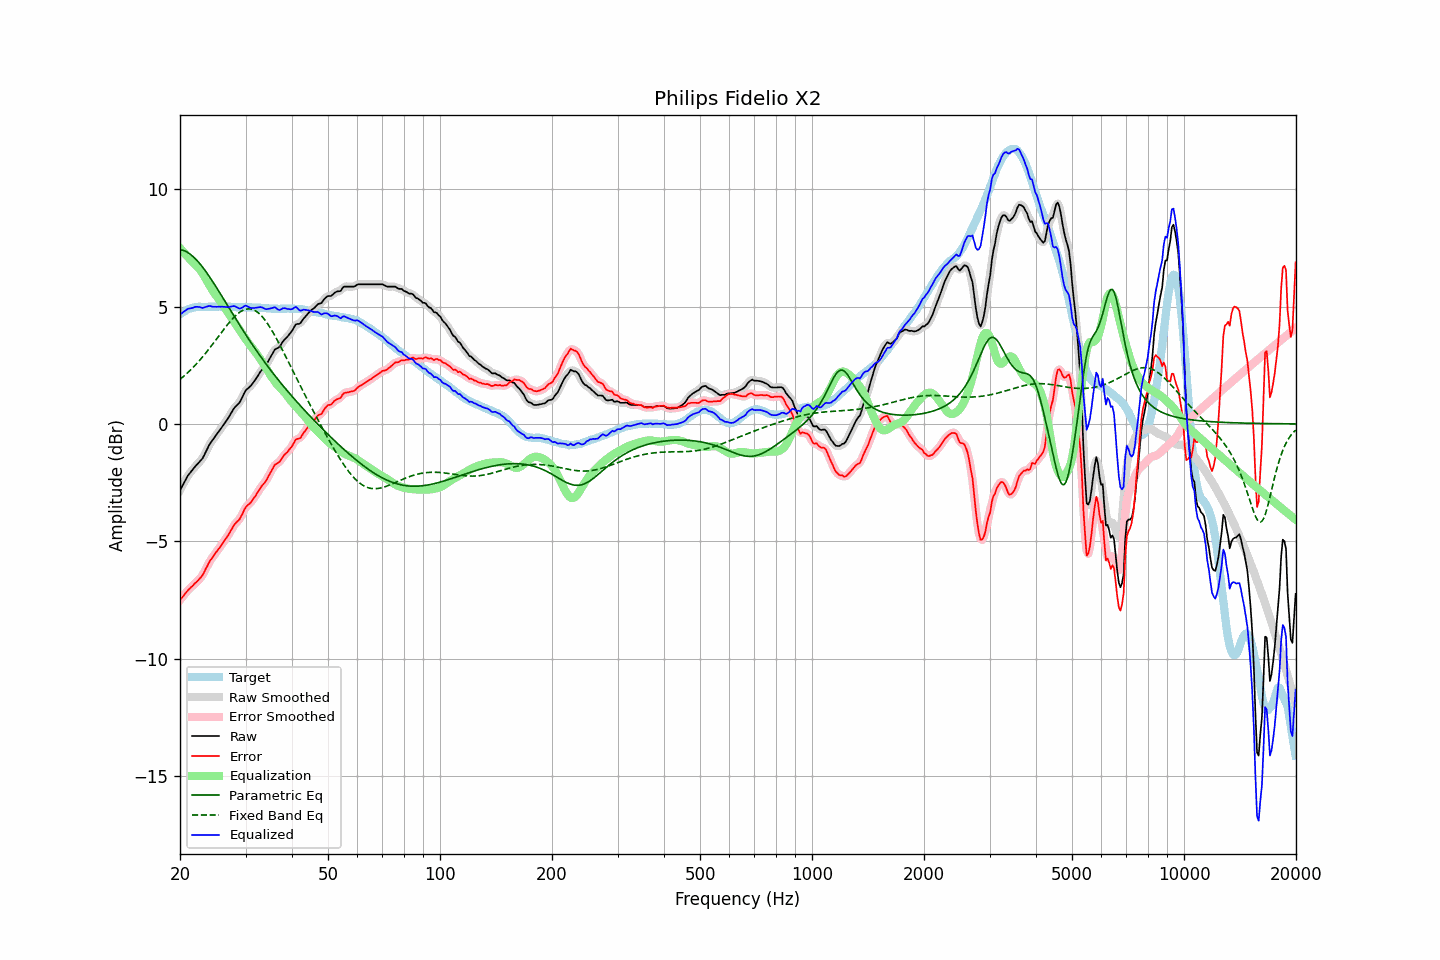

Source data for this figure (header and first rows):
frequency, raw, error, smoothed, error_smoothed, equalization, parametric_eq, fixed_band_eq, equalized_raw, equalized_smoothed, target
20.00, -2.83, -7.50, -2.84, -7.51, 7.49, 7.43, 1.90, 4.66, 4.66, 4.67
20.20, -2.70, -7.42, -2.70, -7.42, 7.41, 7.41, 1.95, 4.71, 4.71, 4.72
20.40, -2.57, -7.34, -2.57, -7.33, 7.33, 7.39, 2.01, 4.76, 4.77, 4.77
20.61, -2.44, -7.24, -2.44, -7.25, 7.25, 7.37, 2.07, 4.81, 4.81, 4.80
20.81, -2.32, -7.17, -2.32, -7.17, 7.18, 7.33, 2.13, 4.86, 4.86, 4.85
21.02, -2.19, -7.08, -2.20, -7.09, 7.10, 7.29, 2.20, 4.91, 4.90, 4.89
21.23, -2.11, -7.02, -2.11, -7.02, 7.03, 7.25, 2.26, 4.92, 4.92, 4.91
21.44, -2.02, -6.95, -2.02, -6.95, 6.95, 7.19, 2.33, 4.93, 4.93, 4.93
21.66, -1.94, -6.89, -1.94, -6.88, 6.89, 7.14, 2.40, 4.95, 4.95, 4.95
21.87, -1.85, -6.81, -1.85, -6.82, 6.83, 7.07, 2.47, 4.97, 4.97, 4.96
22.09, -1.77, -6.75, -1.77, -6.75, 6.76, 7.00, 2.54, 4.99, 4.99, 4.98
22.31, -1.70, -6.69, -1.70, -6.68, 6.69, 6.93, 2.62, 4.99, 4.99, 4.99
22.54, -1.62, -6.61, -1.63, -6.62, 6.60, 6.85, 2.69, 4.98, 4.98, 4.99
22.76, -1.55, -6.54, -1.55, -6.54, 6.51, 6.77, 2.77, 4.96, 4.96, 4.99
22.99, -1.47, -6.45, -1.46, -6.44, 6.41, 6.68, 2.85, 4.94, 4.95, 4.98
23.22, -1.34, -6.32, -1.34, -6.32, 6.30, 6.59, 2.93, 4.96, 4.96, 4.98
23.45, -1.20, -6.18, -1.20, -6.19, 6.18, 6.50, 3.02, 4.98, 4.98, 4.98
23.69, -1.06, -6.05, -1.06, -6.04, 6.07, 6.40, 3.10, 5.00, 5.01, 4.99
23.92, -0.92, -5.91, -0.93, -5.92, 5.95, 6.30, 3.19, 5.03, 5.02, 4.99
24.16, -0.81, -5.80, -0.82, -5.81, 5.83, 6.20, 3.28, 5.02, 5.01, 4.99
24.40, -0.72, -5.72, -0.71, -5.71, 5.72, 6.10, 3.37, 5.00, 5.00, 5.00
24.65, -0.62, -5.61, -0.62, -5.61, 5.61, 5.99, 3.46, 4.99, 4.99, 4.99
24.89, -0.52, -5.51, -0.52, -5.51, 5.51, 5.89, 3.55, 4.99, 4.99, 4.99
25.14, -0.43, -5.42, -0.43, -5.42, 5.42, 5.78, 3.64, 4.99, 4.99, 4.99
25.39, -0.33, -5.33, -0.33, -5.33, 5.33, 5.67, 3.73, 5.00, 4.99, 5.00
25.65, -0.24, -5.24, -0.24, -5.23, 5.23, 5.56, 3.82, 4.99, 4.99, 5.00
25.91, -0.14, -5.13, -0.14, -5.14, 5.14, 5.45, 3.91, 5.00, 4.99, 4.99
26.16, -0.05, -5.04, -0.05, -5.04, 5.04, 5.33, 4.00, 4.99, 4.99, 4.99
26.43, 0.05, -4.94, 0.05, -4.94, 4.94, 5.22, 4.09, 4.98, 4.98, 4.99
26.69, 0.15, -4.84, 0.15, -4.84, 4.83, 5.11, 4.18, 4.98, 4.98, 4.99
26.96, 0.25, -4.74, 0.25, -4.74, 4.72, 5.00, 4.27, 4.97, 4.97, 4.99
27.23, 0.37, -4.62, 0.37, -4.62, 4.62, 4.88, 4.35, 4.98, 4.98, 4.99
27.50, 0.48, -4.51, 0.48, -4.50, 4.52, 4.77, 4.43, 4.99, 5.00, 4.99
27.77, 0.60, -4.38, 0.60, -4.39, 4.42, 4.66, 4.50, 5.02, 5.01, 4.98
28.05, 0.70, -4.28, 0.69, -4.28, 4.32, 4.55, 4.57, 5.02, 5.01, 4.98
28.33, 0.77, -4.20, 0.77, -4.21, 4.21, 4.44, 4.64, 4.98, 4.98, 4.97
28.62, 0.84, -4.13, 0.84, -4.13, 4.11, 4.33, 4.70, 4.95, 4.95, 4.97
28.90, 0.91, -4.07, 0.92, -4.05, 4.00, 4.22, 4.75, 4.91, 4.92, 4.98
29.19, 1.03, -3.94, 1.03, -3.94, 3.90, 4.11, 4.80, 4.93, 4.93, 4.97
29.48, 1.17, -3.81, 1.17, -3.80, 3.80, 4.00, 4.83, 4.97, 4.97, 4.98
29.78, 1.32, -3.65, 1.31, -3.66, 3.70, 3.90, 4.86, 5.02, 5.01, 4.97
30.08, 1.44, -3.54, 1.42, -3.55, 3.60, 3.79, 4.88, 5.04, 5.02, 4.98
30.38, 1.50, -3.47, 1.50, -3.47, 3.51, 3.69, 4.90, 5.00, 5.01, 4.97
30.68, 1.56, -3.41, 1.56, -3.41, 3.41, 3.58, 4.90, 4.97, 4.97, 4.97
30.99, 1.62, -3.35, 1.63, -3.34, 3.32, 3.48, 4.89, 4.93, 4.94, 4.97
31.30, 1.71, -3.25, 1.71, -3.26, 3.23, 3.38, 4.88, 4.93, 4.93, 4.96
31.61, 1.80, -3.16, 1.80, -3.16, 3.14, 3.28, 4.85, 4.94, 4.94, 4.96
31.93, 1.90, -3.06, 1.90, -3.06, 3.05, 3.18, 4.82, 4.95, 4.95, 4.96
32.24, 2.00, -2.95, 2.00, -2.95, 2.96, 3.08, 4.77, 4.96, 4.96, 4.95
32.57, 2.11, -2.84, 2.11, -2.84, 2.86, 2.98, 4.72, 4.97, 4.97, 4.95
32.89, 2.22, -2.73, 2.21, -2.73, 2.76, 2.88, 4.65, 4.98, 4.97, 4.95
33.22, 2.31, -2.63, 2.30, -2.64, 2.66, 2.79, 4.58, 4.96, 4.96, 4.94
33.55, 2.38, -2.56, 2.38, -2.56, 2.55, 2.69, 4.50, 4.93, 4.93, 4.94
33.89, 2.46, -2.47, 2.47, -2.47, 2.44, 2.60, 4.41, 4.90, 4.90, 4.93
34.23, 2.56, -2.37, 2.57, -2.36, 2.33, 2.51, 4.32, 4.88, 4.89, 4.93
34.57, 2.69, -2.23, 2.68, -2.24, 2.21, 2.42, 4.22, 4.90, 4.90, 4.92
34.92, 2.81, -2.11, 2.81, -2.11, 2.11, 2.33, 4.11, 4.91, 4.91, 4.92
35.27, 2.93, -1.98, 2.94, -1.98, 2.00, 2.24, 4.00, 4.93, 4.94, 4.91
35.62, 3.05, -1.86, 3.05, -1.86, 1.90, 2.15, 3.88, 4.95, 4.95, 4.91
35.97, 3.17, -1.74, 3.14, -1.76, 1.81, 2.06, 3.76, 4.97, 4.95, 4.91
... 635 more rows
